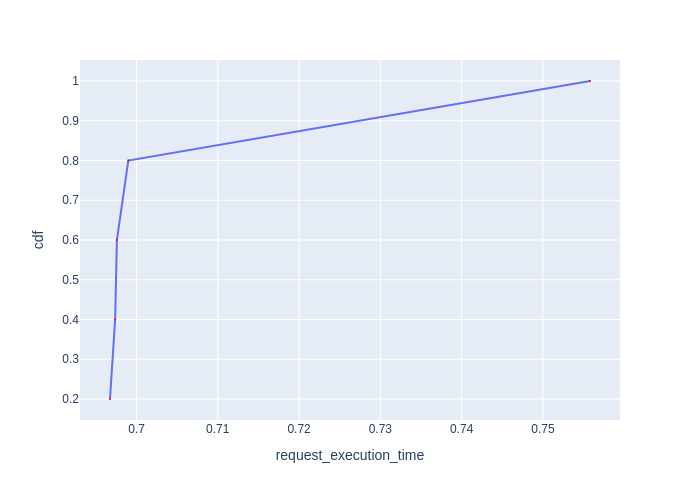

Values plotted in this chart, from the file beside it:
Request Id, request_execution_time, cdf
0_3, 0.6967, 0.2
0_1, 0.6974, 0.4
0_2, 0.6976, 0.6
0_4, 0.699, 0.8
0_0, 0.7558, 1.0
